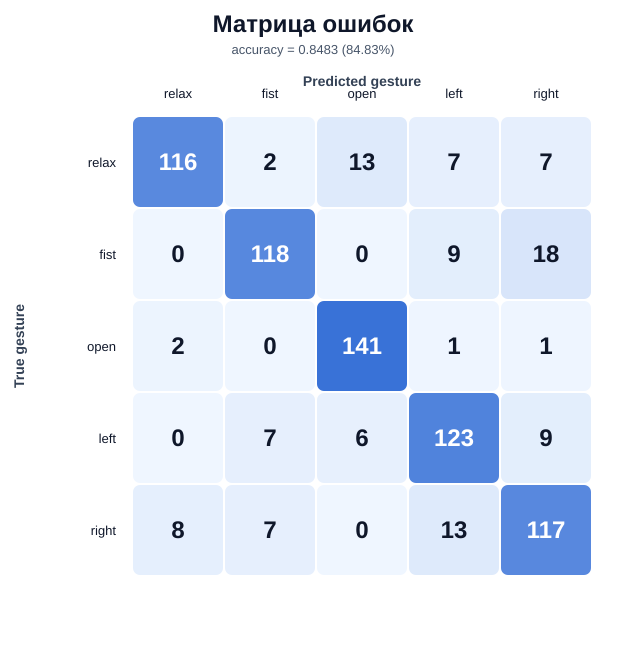

The data file committed next to this chart (first rows):
true/predicted, relax, fist, open, left, right
relax, 116, 2, 13, 7, 7
fist, 0, 118, 0, 9, 18
open, 2, 0, 141, 1, 1
left, 0, 7, 6, 123, 9
right, 8, 7, 0, 13, 117
